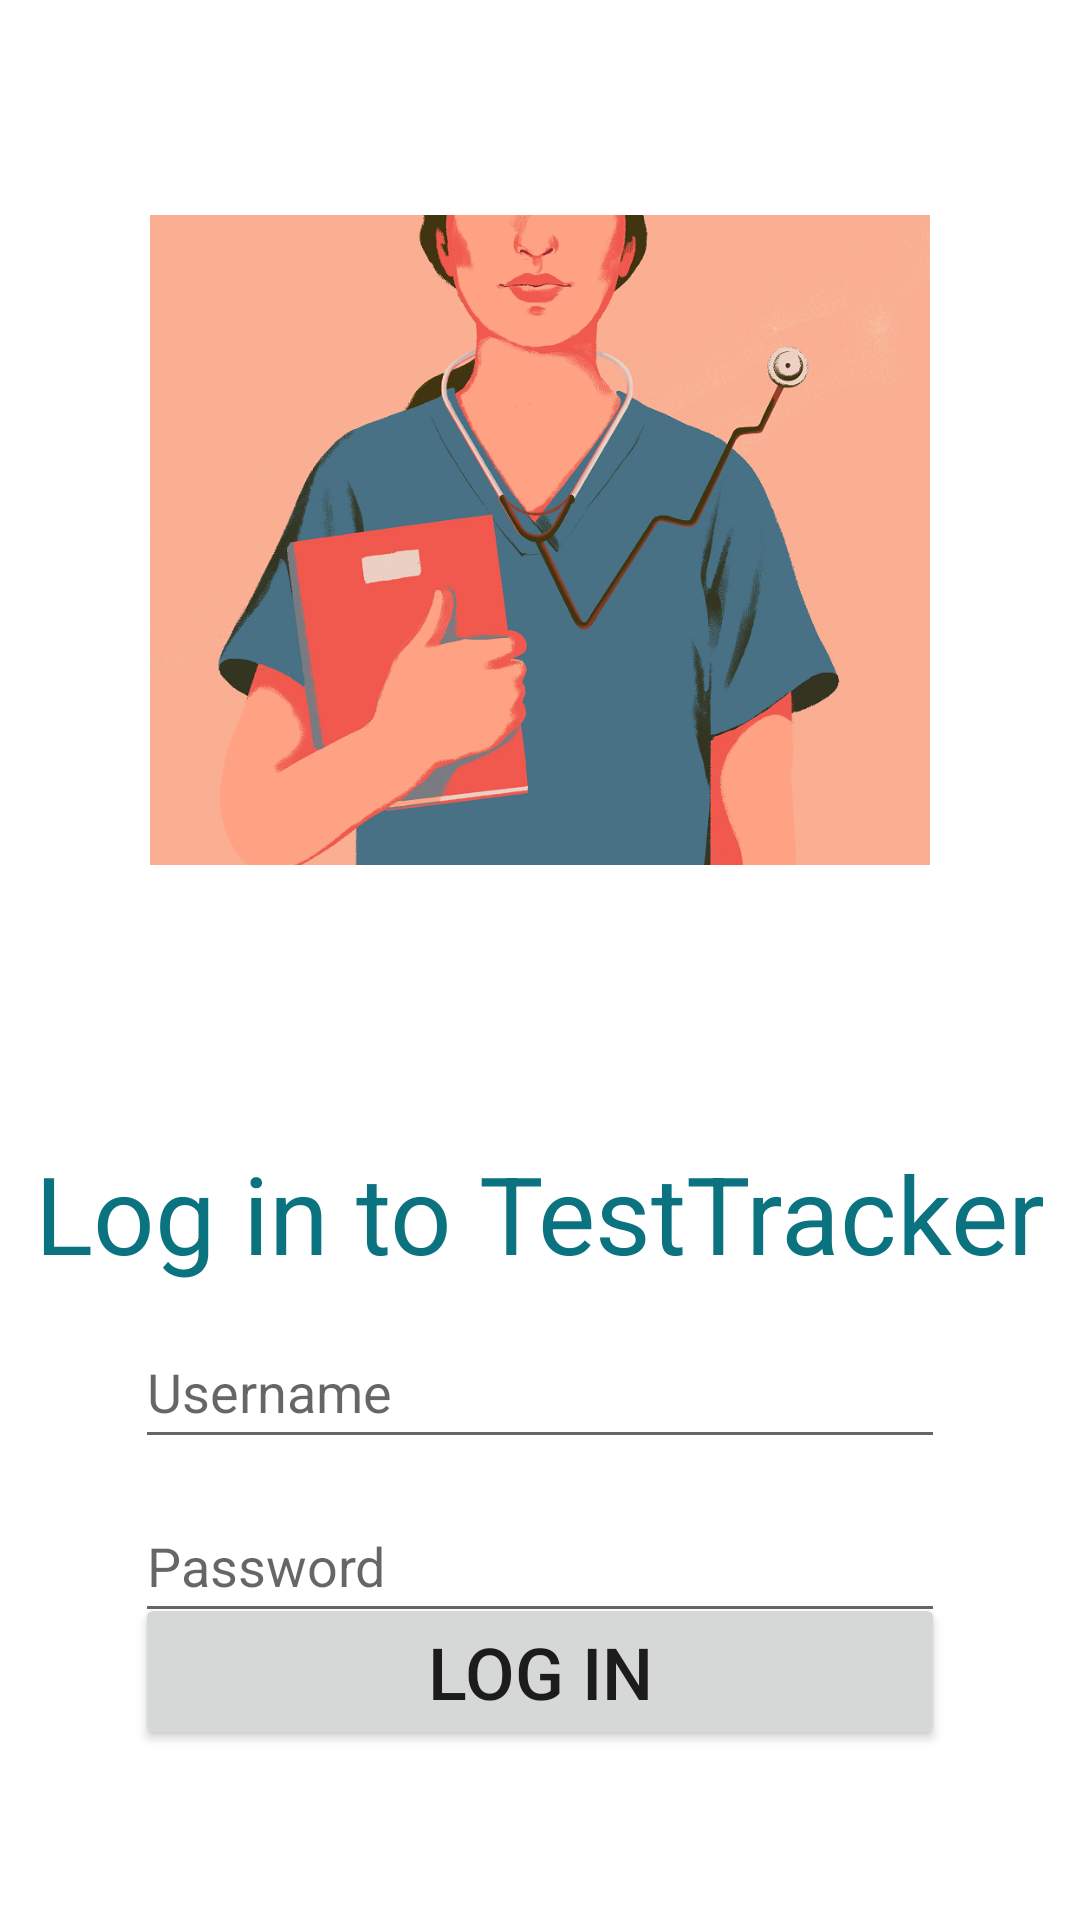

The Android layout XML behind this screen, and the referenced resources:
<!-- AndroidManifest.xml: application theme Theme.Fredwong_COMP304Lab3_ex1 -->
<!-- res/layout/activity_log_in.xml -->
<?xml version="1.0" encoding="utf-8"?>
<androidx.constraintlayout.widget.ConstraintLayout xmlns:android="http://schemas.android.com/apk/res/android"
    xmlns:app="http://schemas.android.com/apk/res-auto"
    xmlns:tools="http://schemas.android.com/tools"
    android:id="@+id/main"
    android:layout_width="match_parent"
    android:layout_height="match_parent"
    tools:context=".views.LogInActivity">

    <ImageView
        android:id="@+id/imageViewImage"
        android:layout_width="260dp"
        android:layout_height="360dp"
        app:layout_constraintTop_toTopOf="parent"
        app:layout_constraintStart_toStartOf="parent"
        app:layout_constraintEnd_toEndOf="parent"
        android:contentDescription="@string/login_image_content_description"
        app:srcCompat="@drawable/loginpageimage" />

    <TextView
        android:id="@+id/textViewLogin"
        android:layout_width="wrap_content"
        android:layout_height="wrap_content"
        android:layout_marginStart="20dp"
        android:layout_marginEnd="20dp"
        app:layout_constraintTop_toBottomOf="@id/imageViewImage"
        app:layout_constraintStart_toStartOf="parent"
        app:layout_constraintEnd_toEndOf="parent"
        android:layout_marginTop="20dp"
        android:textColor="@color/dark_teal"
        android:text="@string/login_page_title"
        android:textSize="36sp" />

    <EditText
        android:id="@+id/editTextUsername"
        android:layout_width="0dp"
        android:layout_height="wrap_content"
        android:layout_marginStart="20dp"
        android:layout_marginEnd="20dp"
        app:layout_constraintTop_toBottomOf="@id/textViewLogin"
        app:layout_constraintStart_toStartOf="parent"
        app:layout_constraintEnd_toEndOf="parent"
        app:layout_constraintHorizontal_bias="0.5"
        android:maxWidth="320dp"
        android:minHeight="48dp"
        android:layout_margin="10dp"
        android:hint="@string/username"
        android:autofillHints="@string/username"
        android:inputType="textPersonName"
        app:layout_constraintWidth_percent="0.75"
        tools:layout_constraintHeight_percent="0.15" />

    <EditText
        android:id="@+id/editTextPassword"
        android:layout_width="0dp"
        android:layout_height="wrap_content"
        android:layout_marginStart="20dp"
        android:layout_marginEnd="20dp"
        app:layout_constraintTop_toBottomOf="@id/editTextUsername"
        app:layout_constraintStart_toStartOf="parent"
        app:layout_constraintEnd_toEndOf="parent"
        android:maxWidth="320dp"
        android:minHeight="48dp"
        android:layout_margin="10dp"
        android:hint="@string/password"
        android:autofillHints="@string/password"
        android:inputType="textPassword"
        app:layout_constraintWidth_percent="0.75"
        tools:layout_constraintHeight_percent="0.15" />

    <Button
        android:id="@+id/buttonLogIn"
        android:layout_width="0dp"
        android:layout_height="wrap_content"
        android:layout_marginStart="20dp"
        android:layout_marginEnd="20dp"
        android:layout_marginBottom="70dp"
        android:text="@string/log_in"
        android:textSize="24sp"
        app:layout_constraintBottom_toBottomOf="parent"
        app:layout_constraintEnd_toEndOf="parent"
        app:layout_constraintStart_toStartOf="parent"
        app:layout_constraintTop_toBottomOf="@id/editTextPassword"
        app:layout_constraintWidth_percent="0.75"
        tools:layout_constraintHeight_percent="0.15"
        style="@style/button_general" />

</androidx.constraintlayout.widget.ConstraintLayout>
<!-- resources referenced by this layout -->
<resources>
  <color name="dark_teal">#0B7280</color>
  <!-- drawable loginpageimage: png bitmap (drawable, 367361 bytes) -->
  <string name="log_in">Log In</string>
  <string name="login_image_content_description">Splash image for login screen</string>
  <string name="login_page_title">Log in to TestTracker</string>
  <string name="password">Password</string>
  <string name="username">Username</string>
  <style name="Theme.Fredwong_COMP304Lab3_ex1" parent="Base.Theme.Fredwong_COMP304Lab3_ex1" />
  <style name="Base.Theme.Fredwong_COMP304Lab3_ex1" parent="Theme.MaterialComponents.DayNight">
          
          <item name="colorPrimary">@color/light_teal</item>
          <item name="colorPrimaryVariant">@color/dark_teal</item>
          <item name="colorOnPrimary">@color/white</item>
      </style>
  <color name="light_teal">#0DA0B3</color>
  <color name="white">#FFFFFFFF</color>
</resources>
